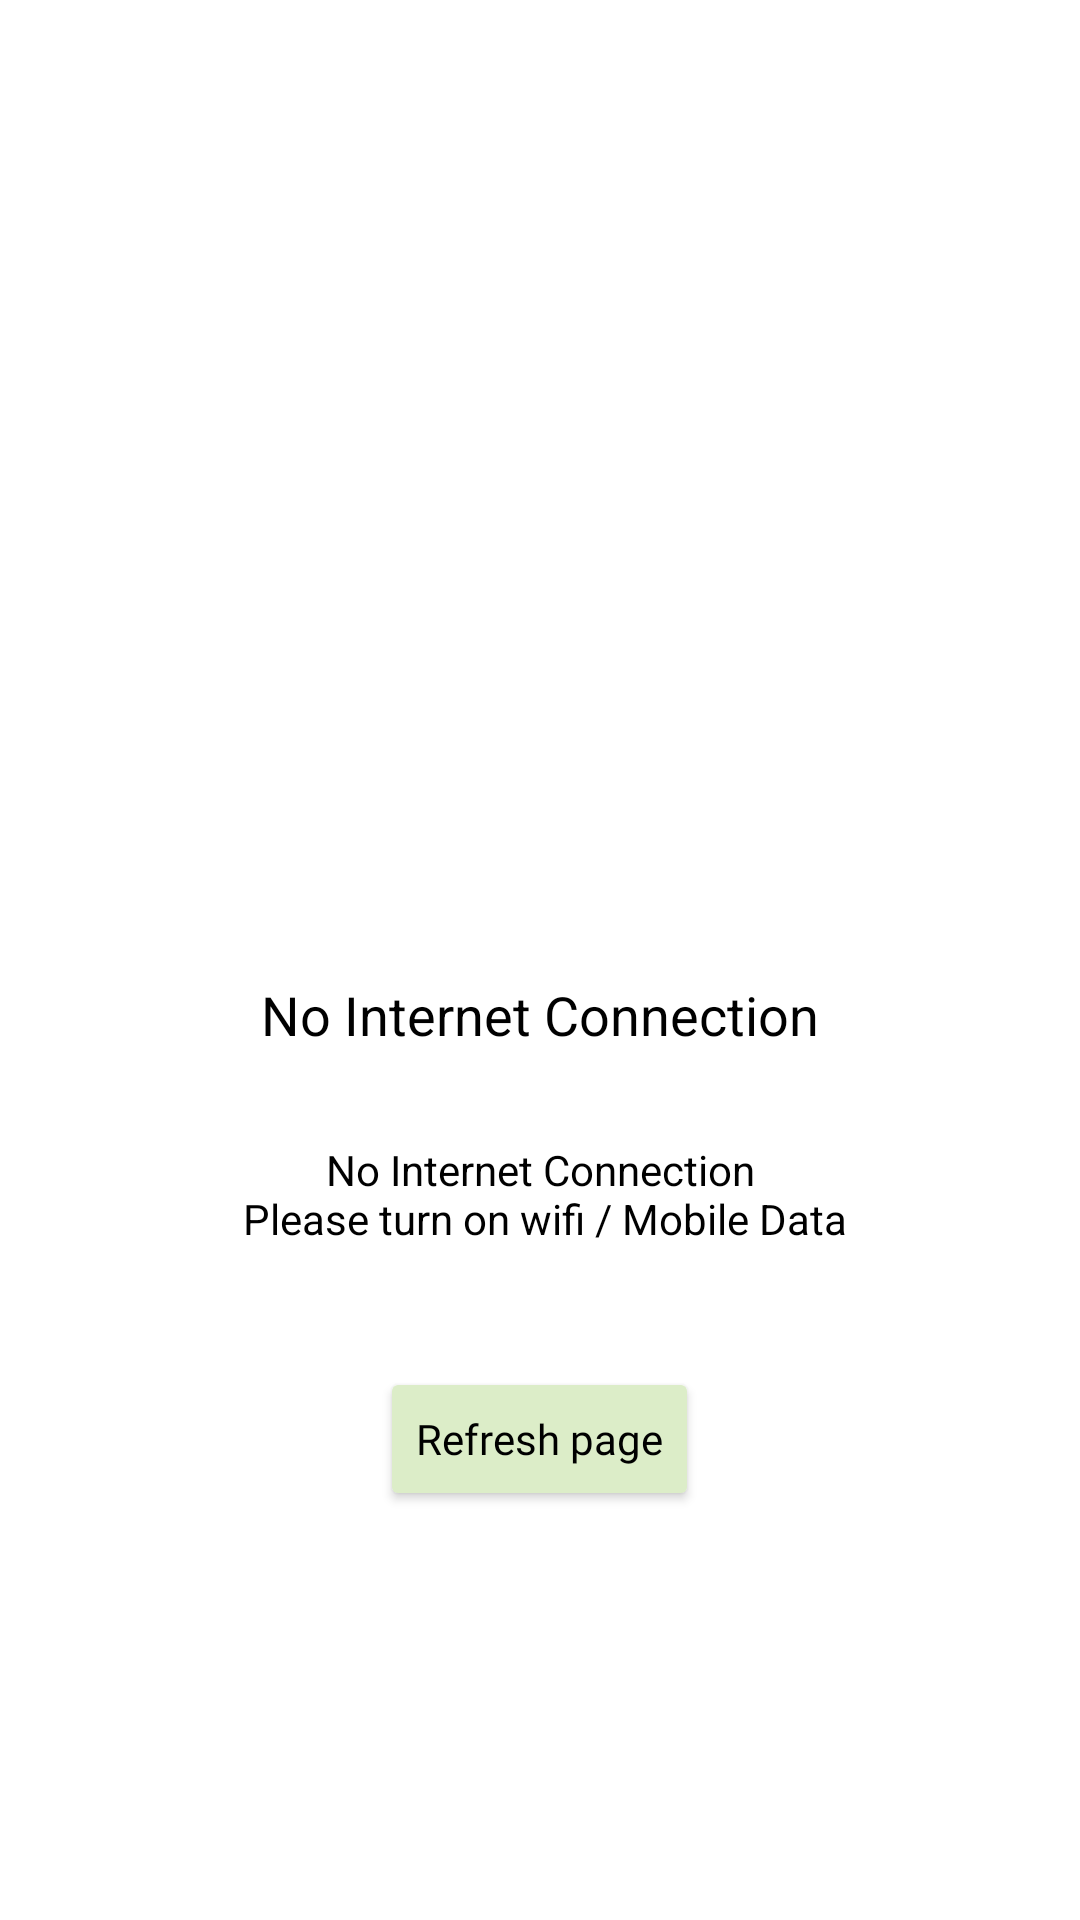

Here is an Android app screen rendered from its layout file. Give the layout XML and the strings, colors and styles it references.
<!-- AndroidManifest.xml: application theme Theme.Women_Sefety -->
<!-- res/layout/dialog_internet_connection.xml -->
<?xml version="1.0" encoding="utf-8"?>
<LinearLayout xmlns:android="http://schemas.android.com/apk/res/android"
    xmlns:app="http://schemas.android.com/apk/res-auto"
    android:layout_width="wrap_content"
    android:background="@color/colorWhite"
    android:gravity="center"
    android:orientation="vertical"
    android:layout_height="wrap_content">

    <ImageView
        android:id="@+id/no_internet"
        android:layout_width="150dp"
        android:layout_height="150dp"
        android:layout_margin="20dp"
        android:layout_gravity="center"
        android:src="@drawable/no_wifi"
        app:tint="@color/black" />

    <TextView
        android:id="@+id/txt"
        android:layout_width="wrap_content"
        android:layout_height="wrap_content"
        android:layout_marginStart="20dp"
        android:layout_marginTop="20dp"
        android:layout_marginEnd="20dp"
        android:layout_marginBottom="10dp"
        android:text="@string/no_internet_connection"
        android:textColor="@color/black"
        android:textAppearance="@style/TextAppearance.AppCompat.Medium" />
    <TextView
        android:layout_width="wrap_content"
        android:layout_height="wrap_content"
        android:layout_marginStart="20dp"
        android:layout_marginTop="20dp"
        android:layout_marginEnd="20dp"
        android:layout_marginBottom="20dp"
        android:textAlignment="center"
        android:text="@string/no_internet_connection_n_please_turn_on_wifi_mobile_data"
        android:textColor="@color/black"
        android:textAppearance="@style/TextAppearance.AppCompat.Small" />
    <Button
        android:id="@+id/btn_reftesh"
        android:layout_width="wrap_content"
        android:layout_height="wrap_content"
        android:textAllCaps="false"
        android:text="@string/refresh_page"
        android:fontFamily="@font/armata"
        android:layout_gravity="center"
        android:layout_margin="20dp"
        android:textColor="@color/black"
        android:backgroundTint="#DCEDC8"
        app:rippleColor="@color/rippleColor"
        />
</LinearLayout>
<!-- resources referenced by this layout -->
<resources>
  <color name="black">#000000</color>
  <color name="colorWhite">#FFFFFF</color>
  <color name="rippleColor">#FFAB91</color>
  <string name="no_internet_connection">No Internet Connection</string>
  <string name="no_internet_connection_n_please_turn_on_wifi_mobile_data">No Internet Connection\n Please turn on wifi / Mobile Data</string>
  <string name="refresh_page">Refresh page</string>
  <style name="Theme.Women_Sefety" parent="Theme.MaterialComponents.DayNight.NoActionBar">
          <item name="colorPrimary">@color/colorPrimary</item>
          <item name="colorPrimaryVariant">@color/colorPrimaryDark</item>
          <item name="colorOnPrimary">@color/colorAccent</item>
          <item name="android:statusBarColor">#FFFFFF</item>
          <item name="bottomSheetDialogTheme">@style/AppBottomSheetDialogTheme</item>
      </style>
  <color name="colorPrimary">#536DFE</color>
  <color name="colorPrimaryDark">#536DFE</color>
  <color name="colorAccent">#F44336</color>
  <style name="AppBottomSheetDialogTheme" parent="Theme.Design.Light.BottomSheetDialog">
          <item name="bottomSheetStyle">@style/AppModalStyle</item>
      </style>
  <style name="AppModalStyle" parent="Widget.Design.BottomSheet.Modal">
          <item name="android:background">@drawable/bottom_sheet_background</item>
      </style>
  <!-- drawable bottom_sheet_background (drawable) -->
  <?xml version="1.0" encoding="utf-8"?>
  <shape xmlns:android="http://schemas.android.com/apk/res/android"
      android:shape="rectangle">
      <solid android:color="@color/colorWhite" />
      <corners
          android:topLeftRadius="30dp"
          android:topRightRadius="30dp"
          />
  </shape>
</resources>
